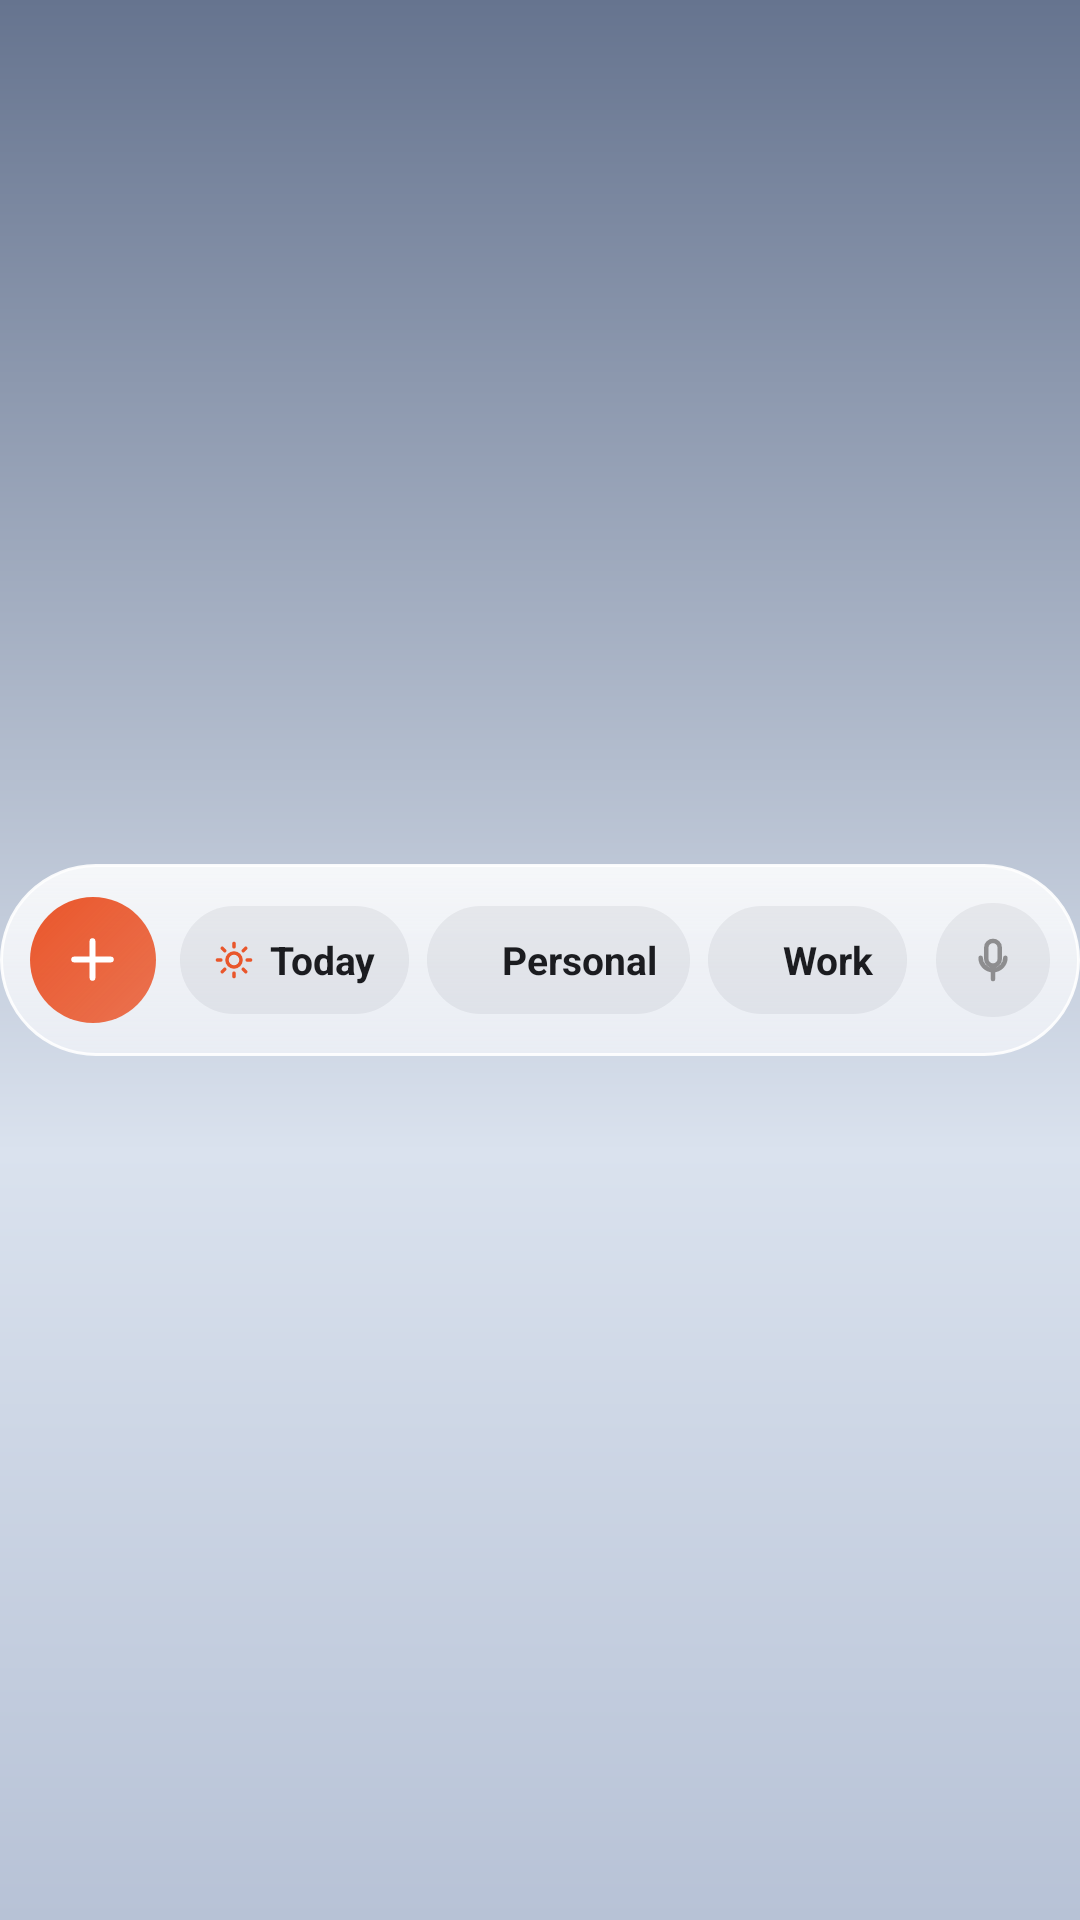

The Android layout XML behind this screen, and the referenced resources:
<!-- AndroidManifest.xml: application theme Theme.Todo -->
<!-- res/layout/widget_quick_lists_preview.xml -->
<?xml version="1.0" encoding="utf-8"?>
<FrameLayout xmlns:android="http://schemas.android.com/apk/res/android"
    android:layout_width="match_parent" android:layout_height="match_parent">
    <LinearLayout android:layout_width="match_parent" android:layout_height="64dp" android:layout_gravity="center_vertical"
        android:orientation="horizontal" android:gravity="center_vertical" android:background="@drawable/widget_glass_pill"
        android:paddingStart="10dp" android:paddingEnd="10dp">
        <FrameLayout android:layout_width="42dp" android:layout_height="42dp" android:layout_marginEnd="8dp" android:background="@drawable/widget_accent_disc">
            <ImageView android:layout_width="21dp" android:layout_height="21dp" android:layout_gravity="center" android:src="@drawable/ic_widget_plus" android:importantForAccessibility="no" />
        </FrameLayout>
        <LinearLayout android:layout_width="wrap_content" android:layout_height="36dp" android:layout_marginEnd="6dp" android:orientation="horizontal" android:gravity="center_vertical"
            android:background="@drawable/widget_soft_chip" android:paddingStart="11dp" android:paddingEnd="11dp">
            <ImageView android:layout_width="14dp" android:layout_height="14dp" android:layout_marginEnd="5dp" android:src="@drawable/ic_widget_sun" android:tint="@color/widget_accent" android:importantForAccessibility="no" />
            <TextView android:layout_width="wrap_content" android:layout_height="wrap_content" android:text="Today" android:textSize="13sp" android:textStyle="bold" android:textColor="@color/widget_ink" />
        </LinearLayout>
        <LinearLayout android:layout_width="wrap_content" android:layout_height="36dp" android:layout_marginEnd="6dp" android:orientation="horizontal" android:gravity="center_vertical"
            android:background="@drawable/widget_soft_chip" android:paddingStart="11dp" android:paddingEnd="11dp">
            <ImageView android:layout_width="8dp" android:layout_height="8dp" android:layout_marginEnd="6dp" android:src="@drawable/widget_dot" android:tint="#FF4F74C9" android:importantForAccessibility="no" />
            <TextView android:layout_width="wrap_content" android:layout_height="wrap_content" android:text="Personal" android:textSize="13sp" android:textStyle="bold" android:textColor="@color/widget_ink" />
        </LinearLayout>
        <LinearLayout android:layout_width="wrap_content" android:layout_height="36dp" android:layout_marginEnd="6dp" android:orientation="horizontal" android:gravity="center_vertical"
            android:background="@drawable/widget_soft_chip" android:paddingStart="11dp" android:paddingEnd="11dp">
            <ImageView android:layout_width="8dp" android:layout_height="8dp" android:layout_marginEnd="6dp" android:src="@drawable/widget_dot" android:tint="#FFD08A1E" android:importantForAccessibility="no" />
            <TextView android:layout_width="wrap_content" android:layout_height="wrap_content" android:text="Work" android:textSize="13sp" android:textStyle="bold" android:textColor="@color/widget_ink" />
        </LinearLayout>
        <View android:layout_width="0dp" android:layout_height="1dp" android:layout_weight="1" />
        <FrameLayout android:layout_width="38dp" android:layout_height="38dp" android:background="@drawable/widget_soft_disc">
            <ImageView android:layout_width="18dp" android:layout_height="18dp" android:layout_gravity="center" android:src="@drawable/ic_widget_mic" android:tint="@color/widget_ink_secondary" android:importantForAccessibility="no" />
        </FrameLayout>
    </LinearLayout>
</FrameLayout>
<!-- resources referenced by this layout -->
<resources>
  <color name="widget_accent">#E9562B</color>
  <color name="widget_ink">#1B1C20</color>
  <color name="widget_ink_secondary">#801B1C20</color>
  <!-- drawable ic_widget_mic (drawable) -->
  <?xml version="1.0" encoding="utf-8"?>
  <vector xmlns:android="http://schemas.android.com/apk/res/android"
      android:width="24dp" android:height="24dp" android:viewportWidth="24" android:viewportHeight="24">
      <path android:strokeColor="#FFFFFFFF" android:strokeWidth="2" android:strokeLineCap="round" android:strokeLineJoin="round"
          android:pathData="M12,3.5a3,3 0,0 1,3 3v5a3,3 0,0 1,-6 0v-5a3,3 0,0 1,3 -3zM6.5,11a5.5,5.5 0,0 0,11 0M12,16.5v4" />
  </vector>
  <!-- drawable ic_widget_plus (drawable) -->
  <?xml version="1.0" encoding="utf-8"?>
  <vector xmlns:android="http://schemas.android.com/apk/res/android"
      android:width="24dp" android:height="24dp" android:viewportWidth="24" android:viewportHeight="24">
      <path android:strokeColor="#FFFFFFFF" android:strokeWidth="2.2" android:strokeLineCap="round"
          android:pathData="M12,5v14M5,12h14" />
  </vector>
  <!-- drawable widget_accent_disc (drawable) -->
  <?xml version="1.0" encoding="utf-8"?>
  <shape xmlns:android="http://schemas.android.com/apk/res/android" android:shape="oval">
      <gradient android:angle="315" android:startColor="@color/widget_accent" android:endColor="@color/widget_accent_end" />
  </shape>
  <!-- drawable widget_glass_pill (drawable) -->
  <?xml version="1.0" encoding="utf-8"?>
  <shape xmlns:android="http://schemas.android.com/apk/res/android" android:shape="rectangle">
      <gradient android:angle="270" android:startColor="@color/widget_glass_top" android:endColor="@color/widget_glass_bottom" />
      <stroke android:width="1dp" android:color="@color/widget_glass_rim" />
      <corners android:radius="32dp" />
  </shape>
  <!-- drawable widget_soft_chip (drawable) -->
  <?xml version="1.0" encoding="utf-8"?>
  <shape xmlns:android="http://schemas.android.com/apk/res/android" android:shape="rectangle">
      <solid android:color="@color/widget_soft" />
      <corners android:radius="18dp" />
  </shape>
  <!-- drawable widget_soft_disc (drawable) -->
  <?xml version="1.0" encoding="utf-8"?>
  <shape xmlns:android="http://schemas.android.com/apk/res/android" android:shape="oval">
      <solid android:color="@color/widget_soft" />
  </shape>
  <style name="Theme.Todo" parent="android:Theme.Material.Light.NoActionBar">
          <item name="android:windowBackground">@drawable/window_backdrop</item>
          <item name="android:statusBarColor">@android:color/transparent</item>
          <item name="android:navigationBarColor">@android:color/transparent</item>
      </style>
  <color name="widget_accent_end">#D1E9562B</color>
  <color name="widget_glass_top">#D9FFFFFF</color>
  <color name="widget_glass_bottom">#A8F7F8FB</color>
  <color name="widget_glass_rim">#E6FFFFFF</color>
  <color name="widget_soft">#0F1B1C20</color>
  <!-- drawable window_backdrop (drawable) -->
  <?xml version="1.0" encoding="utf-8"?>
  <layer-list xmlns:android="http://schemas.android.com/apk/res/android">
      <item>
          <shape>
              <gradient android:angle="270" android:type="linear"
                  android:startColor="@color/sky_top" android:centerY="0.6"
                  android:centerColor="@color/sky_low" android:endColor="@color/sky_deep" />
          </shape>
      </item>
  </layer-list>
  <color name="sky_top">#66748F</color>
  <color name="sky_low">#DAE2EE</color>
  <color name="sky_deep">#B7C2D6</color>
</resources>
